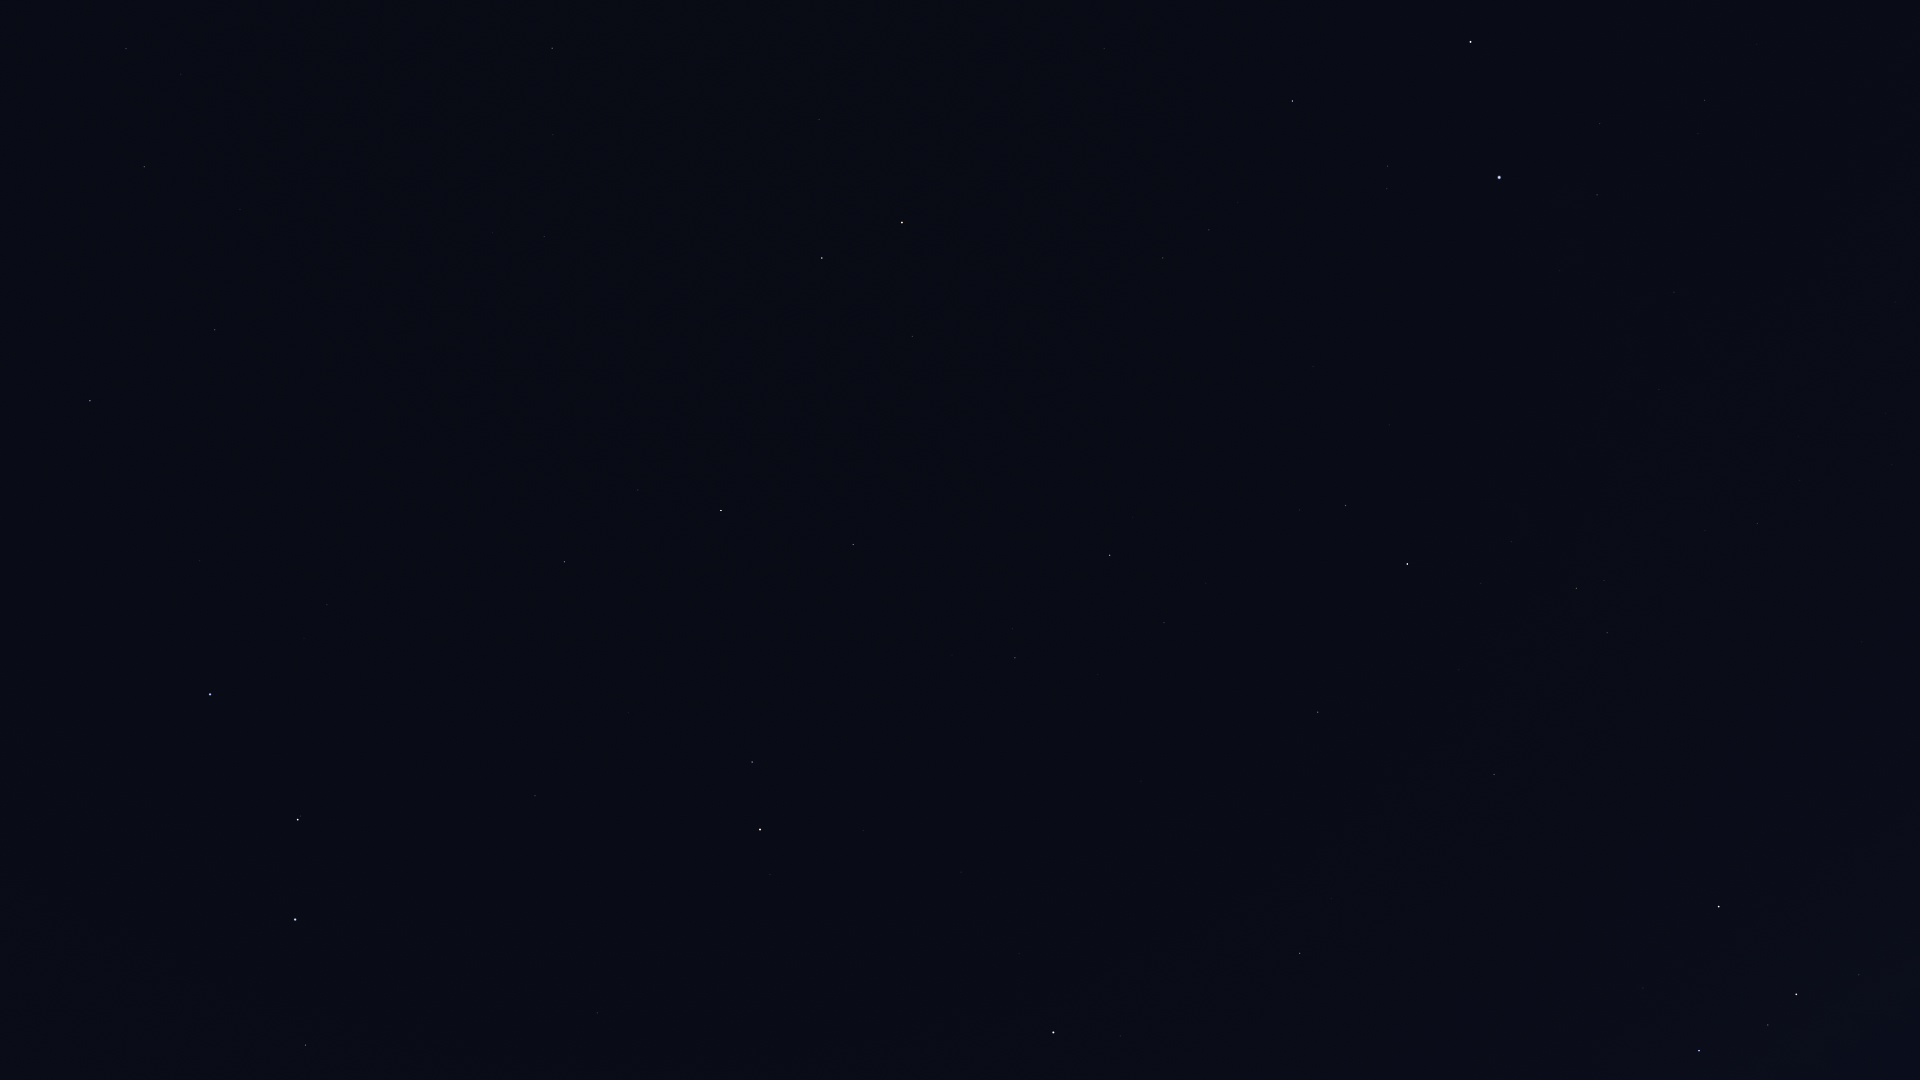

The file beside this chart, header and first rows:
Star_ID, Name, X, Y
746, Caph, 1719, 906
2920, Fulu, 1859, 975
3179, Schedar, 1796, 994
3821, Achird, 1768, 1025
107418, Castula, 1736, 1050
58952, Tonatiuh, 755, 1056
59774, Megrez, 306, 1045
61177, Funi, 701, 1021
61281, HIP 61281, 597, 1013
62223, La Superba, 44, 903
62423, Tianyi, 534, 978
62956, Alioth, 295, 920
63076, Taiyi, 507, 955
65378, Mizar, 298, 820
65477, Alcor, 300, 816
66192, Liesma, 284, 779
67301, Alkaid, 210, 695
68756, Thuban, 535, 796
69732, Xuange, 199, 561
71075, Seginus, 90, 401
72487, Merga, 277, 456
72607, Kochab, 760, 830
73136, Baekdu, 778, 832
73555, Nekkar, 215, 330
74961, Nikawiy, 289, 300
75097, Pherkad, 752, 762
75411, Alkalurops, 240, 209
75458, Edasich, 564, 562
75695, Nusakan, 126, 49
76127, HIP 76127, 181, 74
77760, HIP 77760, 408, 223
78527, HIP 78527, 638, 490
79992, HIP 79992, 544, 237
80076, Hunor, 489, 134
80331, Athebyne, 721, 511
80838, Ogma, 497, 61
81126, HIP 81126, 553, 135
81833, HIP 81833, 552, 48
83608, Alrakis, 761, 327
83895, Aldhibah, 853, 545
85670, Rastaban, 822, 258
85822, Yildun, 1019, 954
86414, HIP 86414, 819, 119
86614, Dziban, 952, 655
86782, Alruba, 871, 279
87585, Grumium, 912, 336
87833, Eltanin, 902, 223
90344, Fafnir, 1015, 507
94376, Altais, 1110, 555
95853, HIP 95853, 1209, 230
96100, Alsafi, 1139, 603
97165, Fawaris, 1292, 101
100453, Sadr, 1470, 42
102098, Deneb, 1499, 177
105199, Alderamin, 1407, 564
106032, Alfirk, 1318, 712
107136, Azelfafage, 1618, 411
108917, Kurhah, 1459, 670
109492, HIP 109492, 1576, 588
110538, HIP 110538, 1705, 530
... 6 more rows
